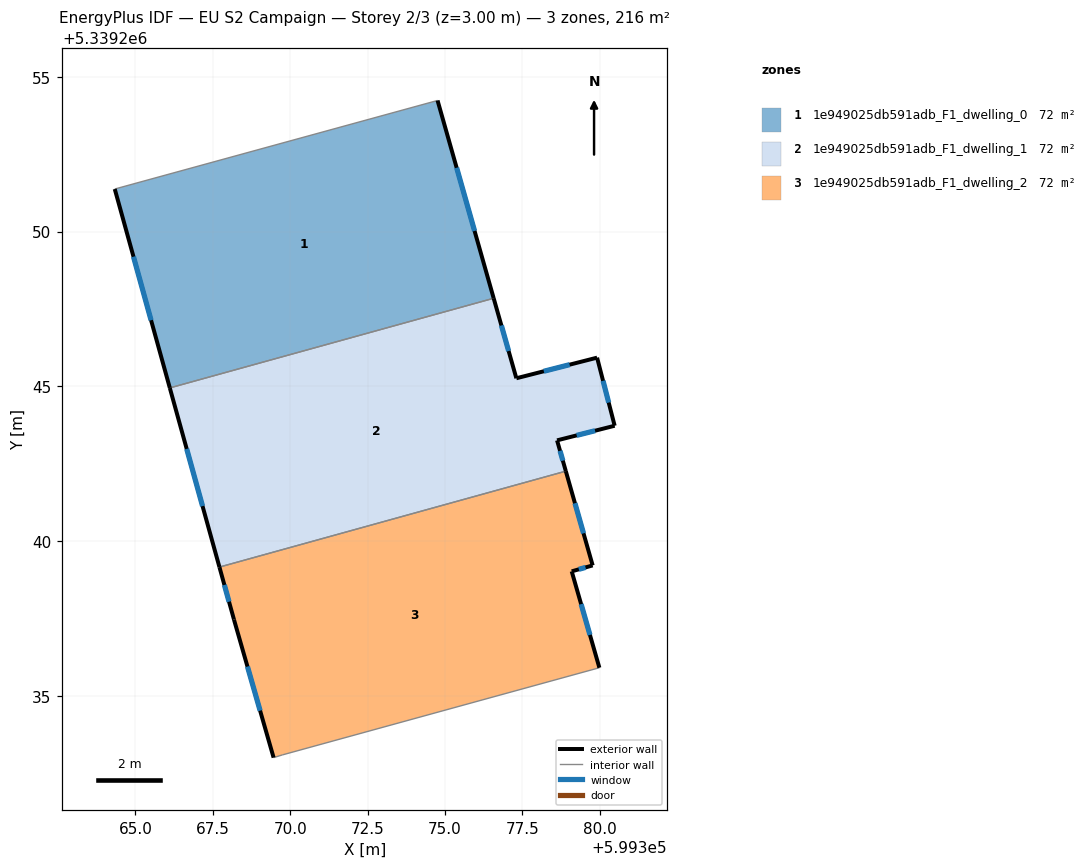
=== STOREY PLAN SPEC (per zone: floor XY polygon, exterior-wall plan segments, windows/doors) ===
zone 1: 1e949025db591adb_F1_dwelling_0  (72.1 m²)
  floor: (599374.76, 5339254.24) (599376.57, 5339247.85) (599366.11, 5339244.95) (599364.33, 5339251.38)
  exterior wall: (599364.33, 5339251.38) – (599366.11, 5339244.95)  [6.7 m]
    window: (599364.94, 5339249.19) – (599365.50, 5339247.14)  [2.0 m²]
  exterior wall: (599376.57, 5339247.85) – (599374.76, 5339254.24)  [6.6 m]
    window: (599375.96, 5339250.02) – (599375.38, 5339252.06)  [2.0 m²]
  interior walls: 2
zone 2: 1e949025db591adb_F1_dwelling_1  (72.1 m²)
  floor: (599379.91, 5339245.93) (599380.48, 5339243.73) (599378.62, 5339243.26) (599378.90, 5339242.26) (599367.71, 5339239.16) (599366.11, 5339244.95) (599376.57, 5339247.85) (599377.30, 5339245.26)
  exterior wall: (599379.91, 5339245.93) – (599377.31, 5339245.26)  [2.7 m]
    window: (599379.03, 5339245.70) – (599378.19, 5339245.49)  [0.8 m²]
  exterior wall: (599380.48, 5339243.73) – (599379.91, 5339245.93)  [2.3 m]
    window: (599380.29, 5339244.48) – (599380.11, 5339245.18)  [0.7 m²]
  exterior wall: (599378.62, 5339243.26) – (599380.48, 5339243.73)  [1.9 m]
    window: (599379.25, 5339243.42) – (599379.85, 5339243.57)  [0.6 m²]
  exterior wall: (599378.90, 5339242.26) – (599378.62, 5339243.26)  [1.0 m]
    window: (599378.81, 5339242.60) – (599378.72, 5339242.92)  [0.3 m²]
  exterior wall: (599366.11, 5339244.95) – (599367.71, 5339239.16)  [6.0 m]
    window: (599366.65, 5339242.98) – (599367.17, 5339241.13)  [1.8 m²]
  exterior wall: (599377.31, 5339245.26) – (599376.57, 5339247.85)  [2.7 m]
    window: (599377.06, 5339246.14) – (599376.82, 5339246.97)  [0.8 m²]
  interior walls: 2
zone 3: 1e949025db591adb_F1_dwelling_2  (72.1 m²)
  floor: (599378.90, 5339242.26) (599379.77, 5339239.22) (599379.09, 5339239.03) (599379.99, 5339235.91) (599369.74, 5339233.09) (599369.46, 5339233.01) (599368.18, 5339237.47) (599367.71, 5339239.16)
  exterior wall: (599368.18, 5339237.47) – (599369.46, 5339233.01)  [4.6 m]
    window: (599368.62, 5339235.95) – (599369.03, 5339234.52)  [1.4 m²]
  exterior wall: (599367.71, 5339239.16) – (599368.18, 5339237.47)  [1.8 m]
    window: (599367.87, 5339238.59) – (599368.02, 5339238.04)  [0.5 m²]
  exterior wall: (599379.77, 5339239.22) – (599378.90, 5339242.26)  [3.2 m]
    window: (599379.48, 5339240.25) – (599379.20, 5339241.23)  [1.0 m²]
  exterior wall: (599379.09, 5339239.03) – (599379.77, 5339239.22)  [0.7 m]
    window: (599379.32, 5339239.09) – (599379.54, 5339239.15)  [0.2 m²]
  exterior wall: (599379.99, 5339235.91) – (599379.09, 5339239.03)  [3.2 m]
    window: (599379.68, 5339236.97) – (599379.40, 5339237.97)  [1.0 m²]
  interior walls: 3

=== DERIVED (storey summary) ===
Building: EU S2 Campaign
Storey: 2 of 3  (floor level z = 3.00 m)
Storey gross floor area: 216.3 m²
Zones on this storey: 3
  - 1e949025db591adb_F1_dwelling_0: floor 72.1 m²; exterior wall 13.3 m (39.9 m²); 2 window(s) 4.1 m²; WWR 10.2%
  - 1e949025db591adb_F1_dwelling_1: floor 72.1 m²; exterior wall 16.6 m (49.8 m²); 6 window(s) 5.1 m²; WWR 10.2%
  - 1e949025db591adb_F1_dwelling_2: floor 72.1 m²; exterior wall 13.5 m (40.5 m²); 5 window(s) 4.1 m²; WWR 10.2%
Zone adjacency (shared interzone walls):
  - 1e949025db591adb_F1_dwelling_0 ↔ 1e949025db591adb_F1_dwelling_1
  - 1e949025db591adb_F1_dwelling_1 ↔ 1e949025db591adb_F1_dwelling_2